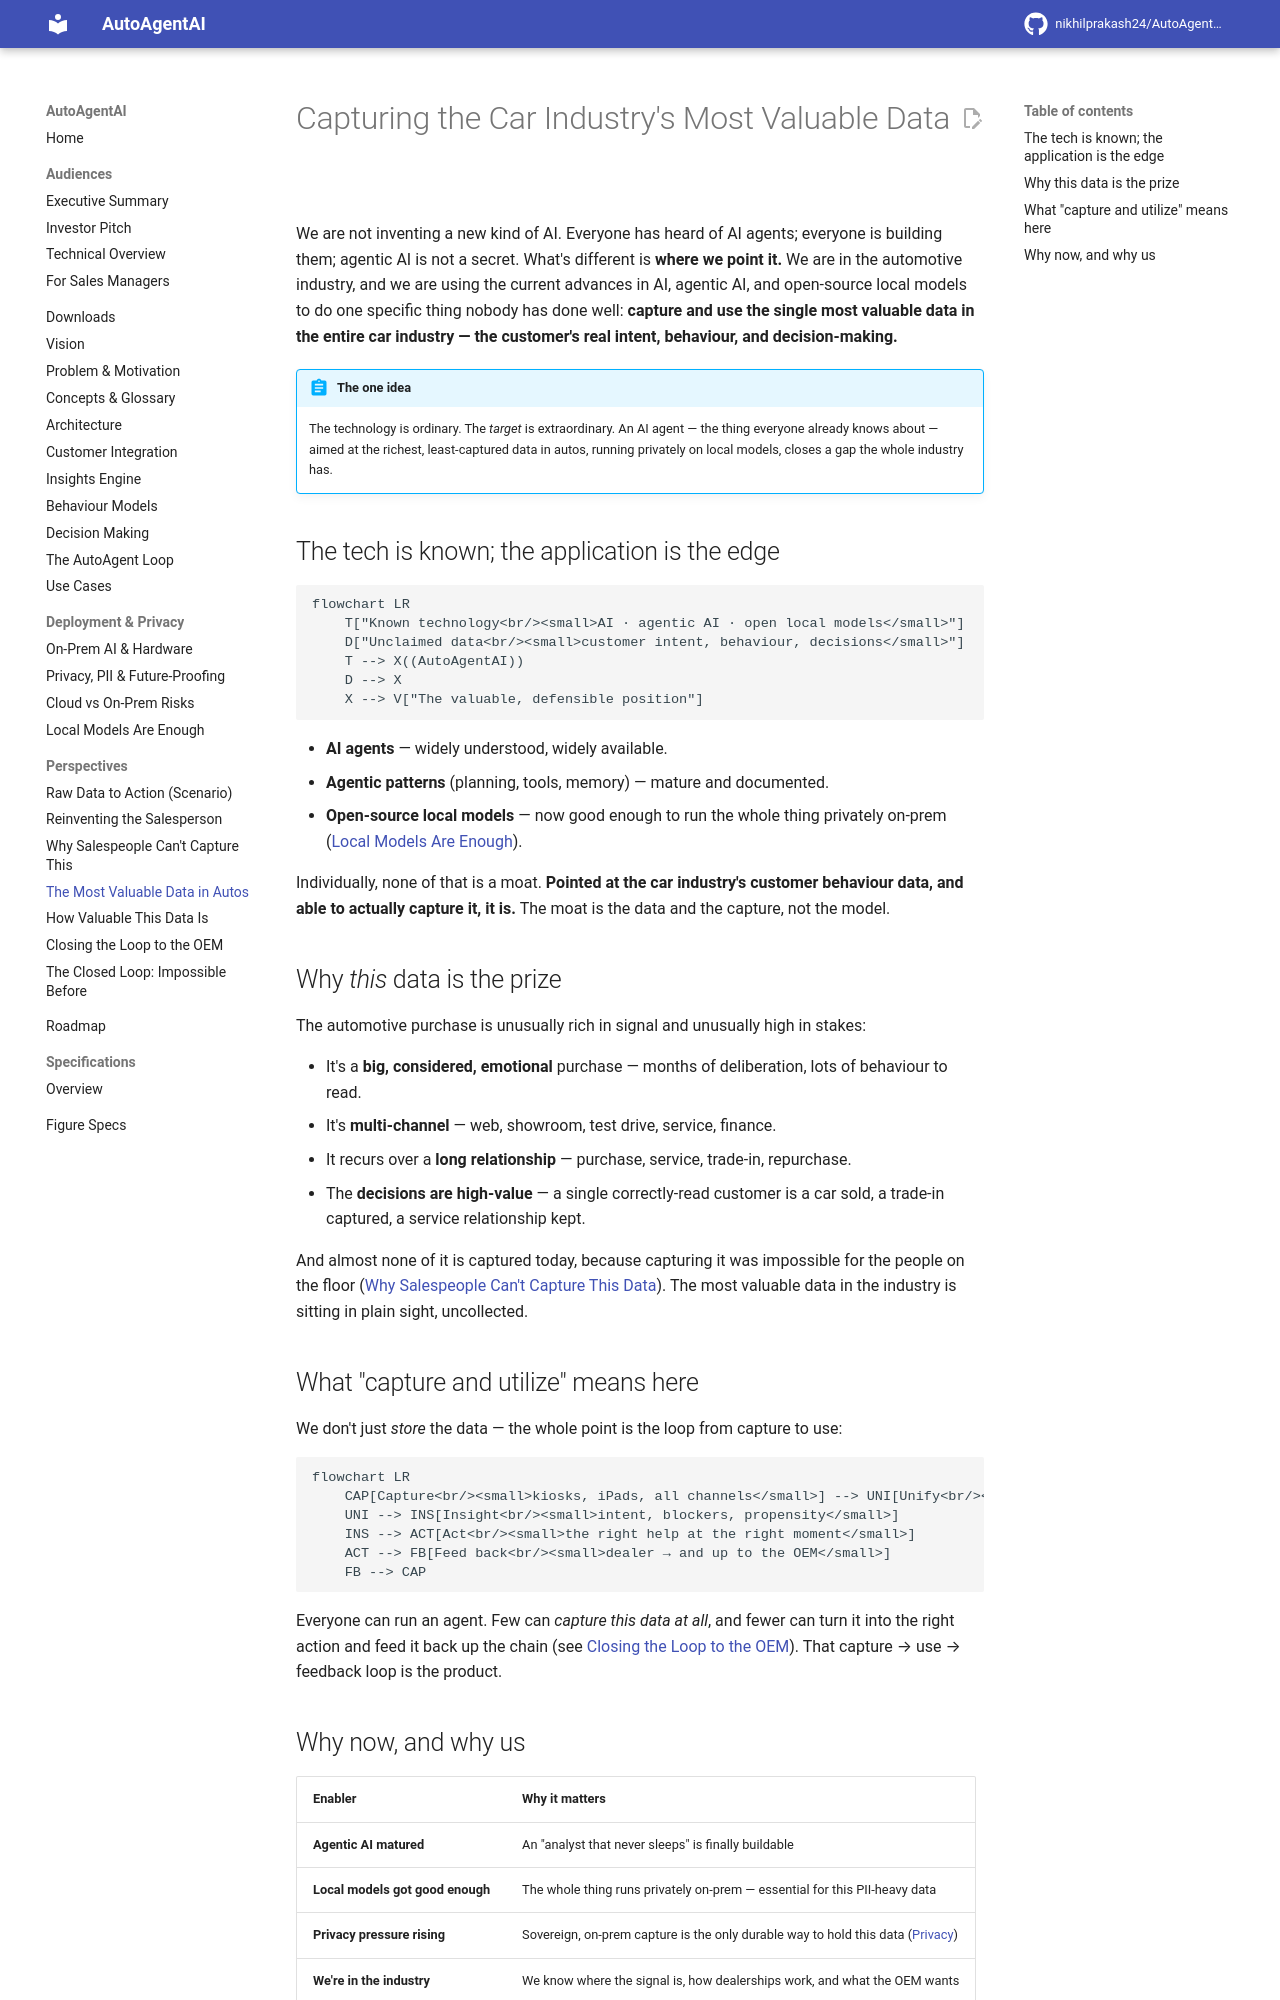

repository: nikhilprakash24/AutoAgentAI-consumerDataIntegrationAndCollection · page: perspectives/the-most-valuable-data-in-autos/index.html · generator: mkdocs

# Capturing the Car Industry's Most Valuable Data

We are not inventing a new kind of AI. Everyone has heard of AI agents; everyone is
building them; agentic AI is not a secret. What's different is **where we point it.**
We are in the automotive industry, and we are using the current advances in AI,
agentic AI, and open-source local models to do one specific thing nobody has done
well: **capture and use the single most valuable data in the entire car industry —
the customer's real intent, behaviour, and decision-making.**

!!! abstract "The one idea"
    The technology is ordinary. The *target* is extraordinary. An AI agent — the
    thing everyone already knows about — aimed at the richest, least-captured data in
    autos, running privately on local models, closes a gap the whole industry has.

## The tech is known; the application is the edge

```mermaid
flowchart LR
    T["Known technology<br/><small>AI · agentic AI · open local models</small>"]
    D["Unclaimed data<br/><small>customer intent, behaviour, decisions</small>"]
    T --> X((AutoAgentAI))
    D --> X
    X --> V["The valuable, defensible position"]
```

- **AI agents** — widely understood, widely available.
- **Agentic patterns** (planning, tools, memory) — mature and documented.
- **Open-source local models** — now good enough to run the whole thing privately
  on-prem ([Local Models Are Enough](../deployment/local-models-are-enough.md)).

Individually, none of that is a moat. **Pointed at the car industry's customer
behaviour data, and able to actually capture it, it is.** The moat is the data and
the capture, not the model.

## Why *this* data is the prize

The automotive purchase is unusually rich in signal and unusually high in stakes:

- It's a **big, considered, emotional** purchase — months of deliberation, lots of
  behaviour to read.
- It's **multi-channel** — web, showroom, test drive, service, finance.
- It recurs over a **long relationship** — purchase, service, trade-in, repurchase.
- The **decisions are high-value** — a single correctly-read customer is a car sold,
  a trade-in captured, a service relationship kept.

And almost none of it is captured today, because capturing it was impossible for the
people on the floor ([Why Salespeople Can't Capture This Data](why-salespeople-cant-capture-this.md)).
The most valuable data in the industry is sitting in plain sight, uncollected.

## What "capture and utilize" means here

We don't just *store* the data — the whole point is the loop from capture to use:

```mermaid
flowchart LR
    CAP[Capture<br/><small>kiosks, iPads, all channels</small>] --> UNI[Unify<br/><small>one profile per customer</small>]
    UNI --> INS[Insight<br/><small>intent, blockers, propensity</small>]
    INS --> ACT[Act<br/><small>the right help at the right moment</small>]
    ACT --> FB[Feed back<br/><small>dealer → and up to the OEM</small>]
    FB --> CAP
```

Everyone can run an agent. Few can *capture this data at all*, and fewer can turn it
into the right action and feed it back up the chain (see
[Closing the Loop to the OEM](automotive-data-closing-the-loop.md)). That capture →
use → feedback loop is the product.
